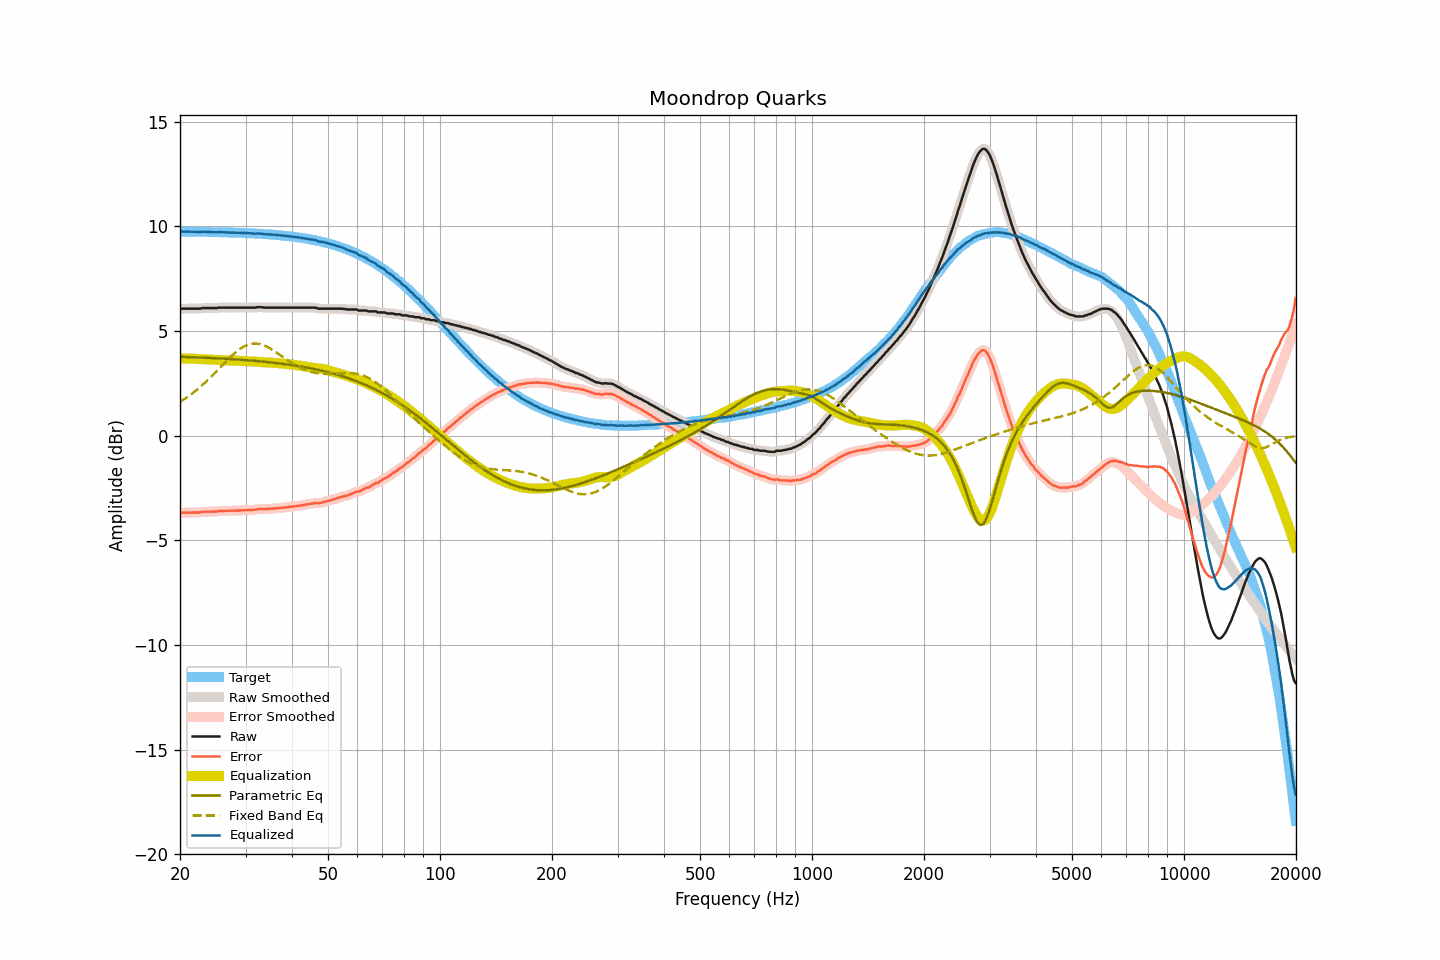

The table this chart was drawn from, first rows:
frequency, raw, smoothed, error, error_smoothed, equalization, parametric_eq, fixed_band_eq, equalized_raw, equalized_smoothed, target
20.00, 6.05, 6.05, -3.70, -3.70, 3.69, 3.77, 1.62, 9.74, 9.74, 9.75
20.20, 6.07, 6.06, -3.68, -3.69, 3.69, 3.77, 1.66, 9.76, 9.75, 9.75
20.40, 6.07, 6.07, -3.68, -3.68, 3.69, 3.76, 1.71, 9.75, 9.75, 9.75
20.61, 6.07, 6.07, -3.68, -3.68, 3.69, 3.76, 1.76, 9.75, 9.76, 9.75
20.81, 6.07, 6.07, -3.68, -3.68, 3.68, 3.76, 1.81, 9.75, 9.75, 9.75
21.02, 6.07, 6.07, -3.68, -3.68, 3.68, 3.75, 1.87, 9.75, 9.75, 9.75
21.23, 6.07, 6.07, -3.68, -3.68, 3.68, 3.75, 1.92, 9.75, 9.75, 9.75
21.44, 6.07, 6.07, -3.68, -3.68, 3.68, 3.75, 1.98, 9.75, 9.75, 9.75
21.66, 6.07, 6.07, -3.68, -3.68, 3.68, 3.75, 2.04, 9.75, 9.75, 9.74
21.87, 6.07, 6.07, -3.68, -3.68, 3.68, 3.74, 2.10, 9.74, 9.74, 9.74
22.09, 6.07, 6.07, -3.67, -3.68, 3.67, 3.74, 2.16, 9.74, 9.74, 9.74
22.31, 6.07, 6.07, -3.67, -3.67, 3.67, 3.74, 2.22, 9.74, 9.73, 9.74
22.54, 6.07, 6.07, -3.67, -3.67, 3.66, 3.73, 2.29, 9.73, 9.73, 9.74
22.76, 6.08, 6.08, -3.66, -3.66, 3.66, 3.73, 2.36, 9.73, 9.74, 9.74
22.99, 6.10, 6.09, -3.64, -3.65, 3.65, 3.73, 2.42, 9.75, 9.74, 9.74
23.22, 6.10, 6.10, -3.64, -3.64, 3.65, 3.73, 2.49, 9.74, 9.74, 9.74
23.45, 6.10, 6.10, -3.64, -3.64, 3.64, 3.72, 2.57, 9.74, 9.74, 9.73
23.69, 6.10, 6.10, -3.64, -3.64, 3.64, 3.72, 2.64, 9.73, 9.73, 9.73
23.92, 6.10, 6.10, -3.63, -3.63, 3.63, 3.71, 2.71, 9.73, 9.73, 9.73
24.16, 6.10, 6.10, -3.63, -3.63, 3.63, 3.71, 2.79, 9.73, 9.73, 9.73
24.40, 6.10, 6.10, -3.63, -3.63, 3.63, 3.71, 2.86, 9.73, 9.73, 9.73
24.65, 6.10, 6.10, -3.63, -3.63, 3.63, 3.70, 2.94, 9.72, 9.72, 9.73
24.89, 6.10, 6.10, -3.63, -3.63, 3.62, 3.70, 3.02, 9.72, 9.72, 9.73
25.14, 6.10, 6.10, -3.63, -3.62, 3.62, 3.70, 3.10, 9.72, 9.72, 9.72
25.39, 6.12, 6.11, -3.60, -3.61, 3.61, 3.69, 3.18, 9.73, 9.72, 9.72
25.65, 6.12, 6.12, -3.60, -3.60, 3.61, 3.69, 3.26, 9.73, 9.73, 9.72
25.91, 6.12, 6.12, -3.60, -3.60, 3.60, 3.68, 3.34, 9.72, 9.72, 9.72
26.16, 6.12, 6.12, -3.60, -3.60, 3.60, 3.68, 3.42, 9.72, 9.72, 9.72
26.43, 6.12, 6.12, -3.60, -3.60, 3.60, 3.68, 3.50, 9.71, 9.71, 9.71
26.69, 6.12, 6.12, -3.60, -3.60, 3.59, 3.67, 3.58, 9.71, 9.71, 9.71
26.96, 6.12, 6.12, -3.59, -3.59, 3.59, 3.67, 3.66, 9.71, 9.71, 9.71
27.23, 6.12, 6.12, -3.59, -3.59, 3.59, 3.66, 3.73, 9.71, 9.71, 9.71
27.50, 6.12, 6.12, -3.59, -3.59, 3.59, 3.66, 3.81, 9.71, 9.71, 9.71
27.77, 6.12, 6.12, -3.59, -3.59, 3.59, 3.65, 3.88, 9.70, 9.70, 9.70
28.05, 6.12, 6.12, -3.58, -3.58, 3.58, 3.65, 3.94, 9.70, 9.70, 9.70
28.33, 6.12, 6.12, -3.58, -3.58, 3.58, 3.64, 4.01, 9.70, 9.70, 9.70
28.62, 6.12, 6.12, -3.58, -3.58, 3.58, 3.64, 4.07, 9.70, 9.70, 9.70
28.90, 6.12, 6.12, -3.58, -3.58, 3.58, 3.63, 4.13, 9.69, 9.69, 9.69
29.19, 6.12, 6.12, -3.57, -3.57, 3.57, 3.63, 4.18, 9.69, 9.69, 9.69
29.48, 6.12, 6.12, -3.57, -3.57, 3.57, 3.62, 4.23, 9.69, 9.69, 9.69
29.78, 6.12, 6.12, -3.57, -3.57, 3.57, 3.61, 4.27, 9.68, 9.68, 9.68
30.08, 6.12, 6.12, -3.56, -3.56, 3.56, 3.61, 4.31, 9.68, 9.68, 9.68
30.38, 6.12, 6.12, -3.56, -3.56, 3.56, 3.60, 4.34, 9.68, 9.68, 9.68
30.68, 6.12, 6.12, -3.56, -3.56, 3.56, 3.60, 4.36, 9.67, 9.67, 9.67
30.99, 6.12, 6.12, -3.55, -3.55, 3.55, 3.59, 4.38, 9.67, 9.67, 9.67
31.30, 6.12, 6.12, -3.55, -3.55, 3.54, 3.58, 4.39, 9.66, 9.66, 9.67
31.61, 6.12, 6.12, -3.54, -3.54, 3.54, 3.58, 4.40, 9.66, 9.66, 9.66
31.93, 6.12, 6.12, -3.54, -3.53, 3.53, 3.57, 4.40, 9.65, 9.66, 9.66
32.24, 6.14, 6.13, -3.52, -3.52, 3.53, 3.56, 4.40, 9.66, 9.66, 9.65
32.57, 6.14, 6.14, -3.51, -3.51, 3.52, 3.56, 4.39, 9.66, 9.66, 9.65
32.89, 6.14, 6.14, -3.51, -3.51, 3.52, 3.55, 4.37, 9.65, 9.65, 9.65
33.22, 6.14, 6.13, -3.50, -3.51, 3.51, 3.54, 4.35, 9.65, 9.64, 9.64
33.55, 6.12, 6.12, -3.52, -3.51, 3.51, 3.54, 4.32, 9.63, 9.63, 9.64
33.89, 6.12, 6.12, -3.51, -3.51, 3.51, 3.53, 4.29, 9.62, 9.62, 9.63
34.23, 6.12, 6.12, -3.51, -3.51, 3.50, 3.52, 4.25, 9.62, 9.62, 9.63
34.57, 6.12, 6.12, -3.50, -3.50, 3.50, 3.51, 4.21, 9.62, 9.62, 9.62
34.92, 6.12, 6.12, -3.50, -3.50, 3.50, 3.50, 4.17, 9.62, 9.62, 9.61
35.27, 6.12, 6.12, -3.49, -3.49, 3.49, 3.50, 4.12, 9.61, 9.61, 9.61
35.62, 6.12, 6.12, -3.48, -3.48, 3.49, 3.49, 4.07, 9.60, 9.60, 9.60
35.97, 6.12, 6.12, -3.48, -3.48, 3.48, 3.48, 4.02, 9.60, 9.60, 9.60
... 635 more rows
